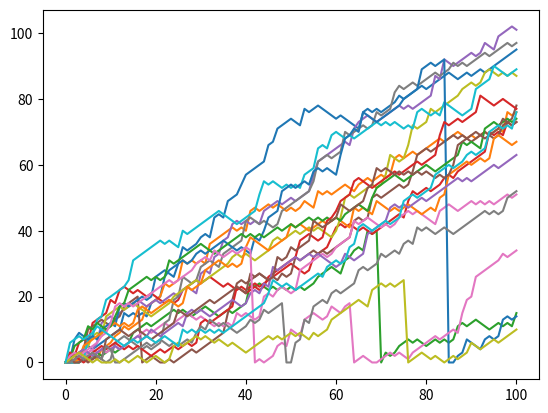

Reproduce this figure in Python.
'''
With this neatly written code of yours, 
changing the number of times the random walk should be simulated 
is super-easy. You simply update the range() 
function in the top-level for loop.

There's still something we forgot!
You're a bit clumsy and you have a 0.5% chance of falling down. 
That calls for another random number generation. 
Basically, you can generate a random float between 0 and 1. 
If this value is less than or equal to 0.005, 
you should reset step to 0.
'''

# numpy and matplotlib imported, seed set
import numpy as np
import matplotlib.pyplot as plt


# clear the plot so it doesn't get cluttered if you run this many times
plt.clf()

# Simulate random walk 20 times
all_walks = []
for i in range(20):
    random_walk = [0]
    for x in range(100) :
        step = random_walk[-1]
        dice = np.random.randint(1,7)
        if dice <= 2:
            step = max(0, step - 1)
        elif dice <= 5:
            step = step + 1
        else:
            step = step + np.random.randint(1,7)

        # Implement clumsiness
        if np.random.rand() <= 0.005 :
            step = 0

        random_walk.append(step)
    all_walks.append(random_walk)

# Create and plot np_aw_t
np_aw_t = np.transpose(np.array(all_walks))
plt.plot(np_aw_t)
plt.show()